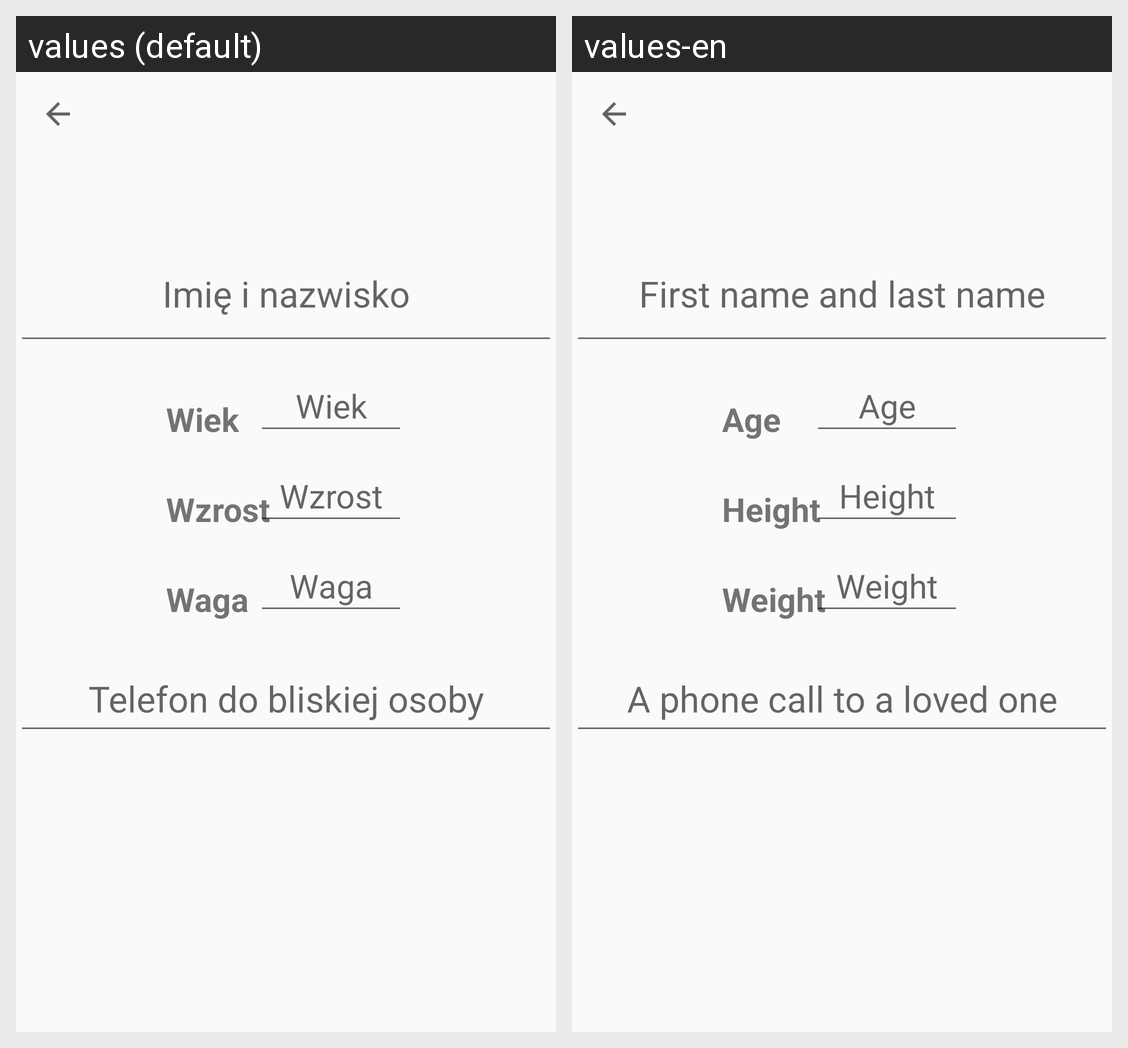

Strings drawn on this Android screen and how each of the app's shown locales translates them:
Android screen res/layout/activity_profile.xml rendered under 2 locales, left to right: values (default), values-en. Device: Nexus 5 (rendered at 1080×1920; each locale shown at half size, 540×960, under a caption strip naming it); theme Theme.AppCompat.DayNight.NoActionBar.
Strings drawn on this screen, with the default value and each locale's value (text and hints the layout hard-codes, and strings that could not be matched under every locale, appear in the picture but are not listed):

ProfileNameHint
  values: Imię i nazwisko
  values-en: First name and last name

Age
  values: Wiek
  values-en: Age

Height
  values: Wzrost
  values-en: Height

Weight
  values: Waga
  values-en: Weight

ProfilePhoneNumber
  values: Telefon do bliskiej osoby
  values-en: A phone call to a loved one
